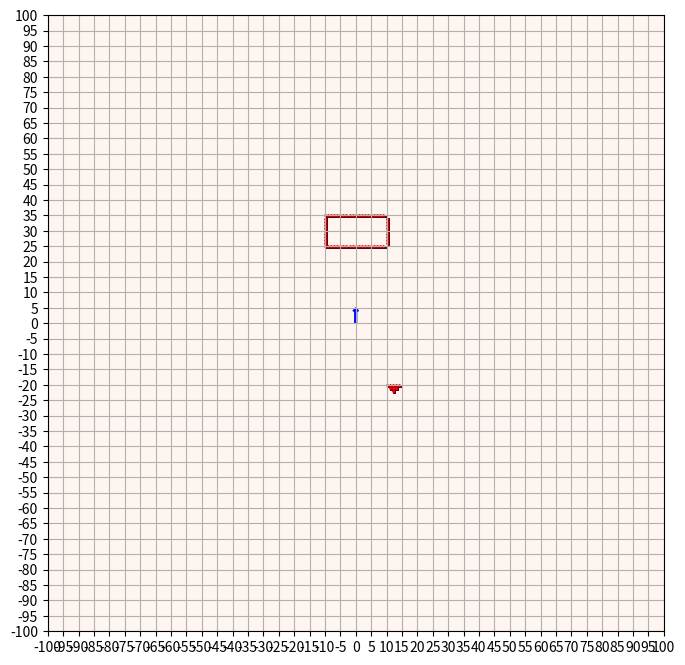

Source code (Python):
import matplotlib.pyplot as plt
import numpy as np
from matplotlib.patches import Arrow

# Parameters
grid_size = 200
plot_points = np.zeros((grid_size, grid_size))
# Setting initial points near the center (considering 0,0 as the center)
center = grid_size // 2
plot_points[center - 35, center - 10:center + 10] = 1
plot_points[center - 25, center - 10:center + 10] = 1

plot_points[center - 34:center - 25, center - 10] = 1
plot_points[center - 34:center - 25, center + 10] = 1


# Triangle
plot_points[center + 20, center + 10:center + 15] = 1
plot_points[center + 21, center + 11:center + 14] = 1
plot_points[center + 22, center + 12:center + 13] = 1

arrow_angle = 90  # Initial arrow angle

# Function definitions
def draw_grid(points, arrow_angle):
    """Draw the grid with the points and the arrow."""
    # Set the figure size
    #plt.figure(figsize=(8, 8))

    # Display the grid
    plt.imshow(points, cmap='Reds', extent=(-grid_size / 2, grid_size / 2, -grid_size / 2, grid_size / 2))
    plt.grid(which='both')
    plt.xticks(range(-grid_size // 2, grid_size // 2 + 1, 5))
    plt.yticks(range(-grid_size // 2, grid_size // 2 + 1, 5))

    # Find the points to plot
    y_coords, x_coords = np.where(points == 1)

    # Scatter plot the points in red and with a larger size
    plt.scatter(x_coords - center, center - y_coords, color='red', s=1)

    # Draw the arrow
    #dx = 5 * np.sin(np.radians(arrow_angle))
    #dy = 5 * np.cos(np.radians(arrow_angle))

    dy = 5
    dx = 0

    plt.gca().add_patch(Arrow(0, 0, dx, dy, width=3, color='blue'))

    # Refresh the plot
    plt.draw()


import numpy as np

def rotate_points(angle, sensor_offset_front=5, wheelbase=7.9):
    """Rotate points around the center of rotation considering the sensor's front offset."""
    global plot_points, center

    # The center of rotation is halfway between the front and rear axles
    center_of_rotation_y = center - (wheelbase / 2.0) + sensor_offset_front

    angle_rad = np.radians(angle)  # Convert angle to radians
    cos_angle = np.cos(angle_rad)
    sin_angle = np.sin(angle_rad)

    new_points = np.zeros_like(plot_points)

    for y in range(grid_size):
        for x in range(grid_size):
            if plot_points[y, x] == 1:
                # Translate point to the rotation axis
                trans_x = x - center
                trans_y = y - center_of_rotation_y

                # Rotate the point
                rotated_x = trans_x * cos_angle - trans_y * sin_angle
                rotated_y = trans_x * sin_angle + trans_y * cos_angle

                # Translate the point back
                new_x = int(rotated_x + center)
                new_y = int(rotated_y + center_of_rotation_y)

                if 0 <= new_x < grid_size and 0 <= new_y < grid_size:
                    new_points[new_y, new_x] = 1

    plot_points = new_points

def shift_points(direction):
    global plot_points, arrow_angle
    """Shift points based on the arrow key pressed and arrow direction."""
    global plot_points, arrow_angle
    # Set travel distance based on direction
    #rotation = 12.85  # LEFT for 106ms ~=12.85 degrees
    rotation = 90  # LEFT for 106ms ~=12.85 degrees
    travel_distance = 23 if direction == 'up' else -23

    # Calculate shift direction based on arrow orientation
    dy = np.round(travel_distance * np.sin(np.radians(arrow_angle)))
    dx = np.round(travel_distance * np.cos(np.radians(arrow_angle)))

    if direction in ['up', 'down']:
        # Shift points based on calculated dx and dy
        new_points = np.zeros((grid_size, grid_size))
        for y in range(grid_size):
            for x in range(grid_size):
                new_x = x + int(-dx)
                new_y = y + int(dy)
                if 0 <= new_x < grid_size and 0 <= new_y < grid_size:
                    new_points[new_y, new_x] = plot_points[y, x]
        plot_points = new_points

    elif direction == 'left':
        rotate_points(rotation)
        arrow_angle = (arrow_angle + rotation) % 360  # Rotate arrow by +12.85 degrees

    elif direction == 'right':
        rotate_points(-rotation)
        arrow_angle = (arrow_angle - rotation) % 360  # Rotate arrow by -12.85 degrees

    #plt.clf()
    #draw_grid(points, arrow_angle)
  #  update_plot()

    print(f'arrow_angle = {arrow_angle}')
    print(f'dx = {dx}')
    print(f'dy = {dy}')
    print()

def on_key(event):
    if event.key in ['up', 'down', 'left', 'right']:
        shift_points(event.key)
        plt.clf()  # Clear the current figure
        draw_grid(plot_points, arrow_angle)  # Redraw the grid with the updated points and arrow angle
        plt.pause(0.01)  # Pause to update the figure

# Set up plot
plt.figure(figsize=(8, 8))
draw_grid(plot_points, arrow_angle)
plt.gcf().canvas.mpl_connect('key_press_event', on_key)

# Display the plot
plt.show()
